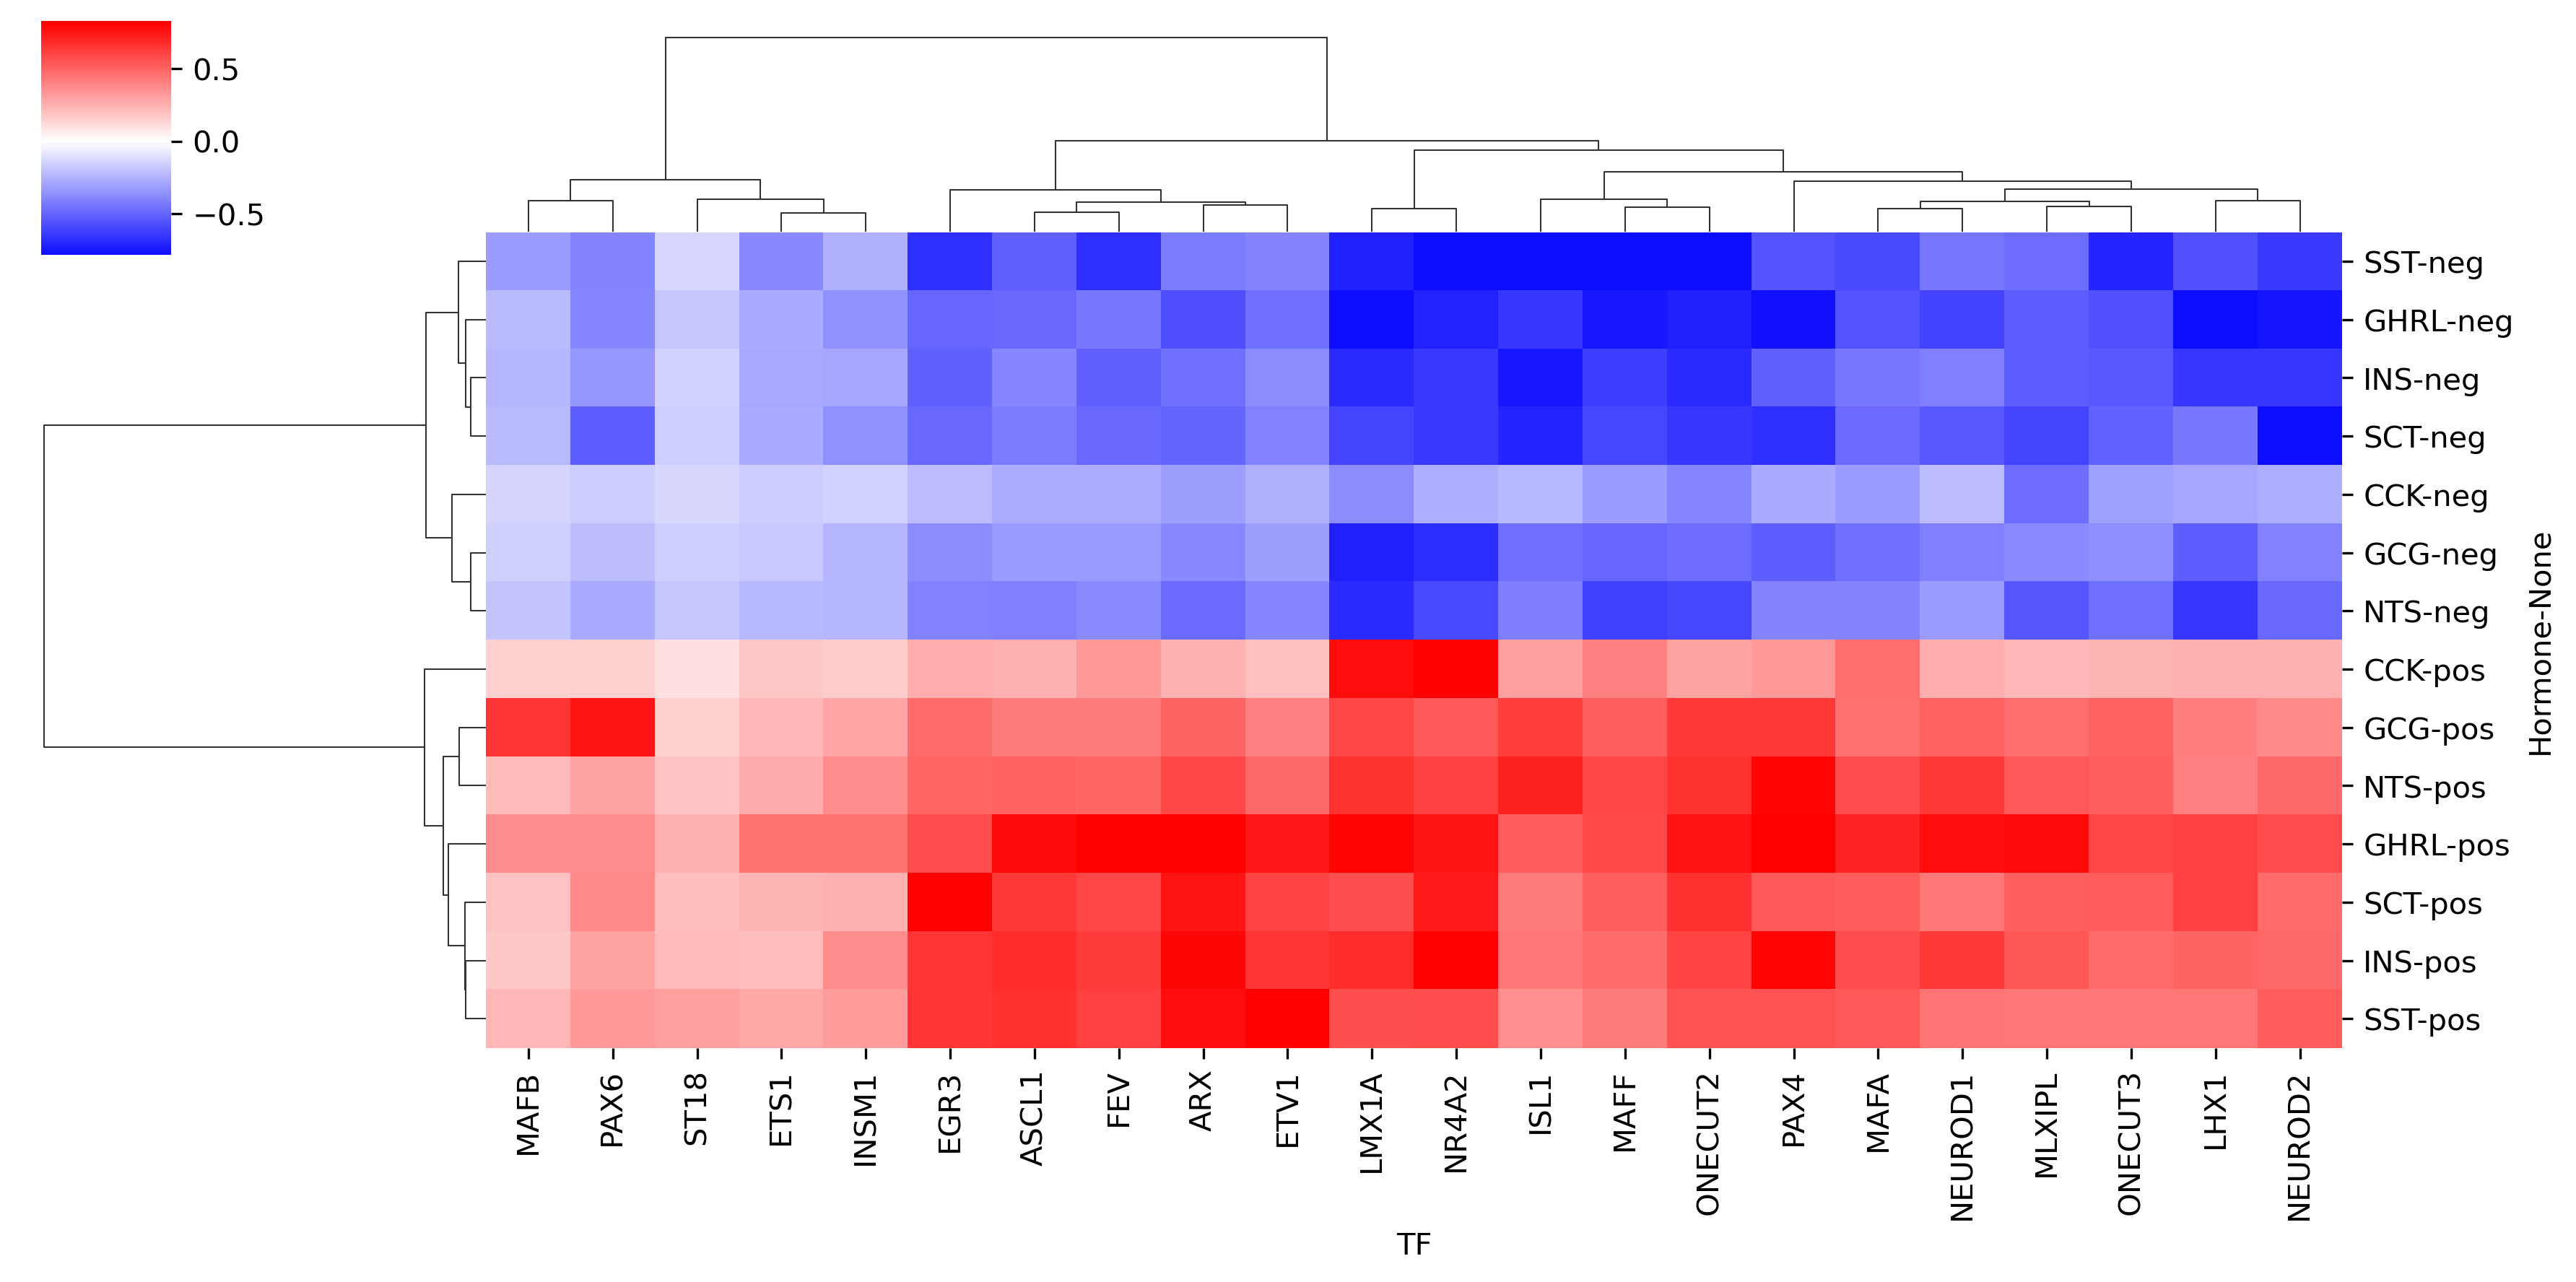

The file beside this chart, header and first rows:
Hormone	CCK	GCG	GHRL	INS	NTS	SCT	SST	CCK	GCG	GHRL	INS	NTS	SCT	SST
	pos	pos	pos	pos	pos	pos	pos	neg	neg	neg	neg	neg	neg	neg
TF														
ARX	0.2478	0.4952	0.9279	0.8006	0.597	0.7554	0.7822	-0.3123	-0.384	-0.5707	-0.4595	-0.4821	-0.4984	-0.4258
ASCL1	0.2531	0.4223	0.7914	0.6828	0.5092	0.6443	0.6672	-0.2664	-0.3275	-0.4868	-0.3919	-0.4112	-0.4251	-0.5111
EGR3	0.2669	0.4821	0.5797	0.656	0.4937	0.998	0.6572	-0.2147	-0.3748	-0.4914	-0.5146	-0.4042	-0.4856	-0.6779
ETS1	0.183	0.2323	0.4535	0.2144	0.269	0.238	0.2805	-0.167	-0.1803	-0.2718	-0.2804	-0.2283	-0.2698	-0.388
ETV1	0.2009	0.4014	0.7522	0.649	0.4839	0.6124	0.9279	-0.2532	-0.3113	-0.4626	-0.3725	-0.3908	-0.404	-0.3953
FEV	0.3353	0.4257	0.9549	0.6336	0.493	0.5978	0.6191	-0.2667	-0.3304	-0.4441	-0.5139	-0.3815	-0.4849	-0.6769
INSM1	0.1631	0.2975	0.4549	0.3745	0.3741	0.2514	0.3229	-0.1472	-0.2406	-0.3576	-0.2865	-0.2352	-0.3581	-0.2558
ISL1	0.3068	0.6236	0.5248	0.432	0.7221	0.4213	0.3675	-0.2274	-0.4655	-0.6505	-0.7527	-0.4185	-0.7102	-0.9915
LHX1	0.2552	0.4173	0.6203	0.4969	0.4079	0.621	0.4436	-0.2829	-0.516	-0.789	-0.6496	-0.6488	-0.4361	-0.5601
LMX1A	0.7809	0.601	0.8074	0.6803	0.664	0.5742	0.5732	-0.3755	-0.7209	-0.8363	-0.6885	-0.6878	-0.5982	-0.7184
MAFA	0.4653	0.4606	0.7042	0.5798	0.5791	0.5245	0.5444	-0.3251	-0.4585	-0.5536	-0.4409	-0.3964	-0.4835	-0.5807
MAFB	0.1513	0.653	0.3749	0.1772	0.2224	0.1967	0.2319	-0.138	-0.1491	-0.2247	-0.2318	-0.1887	-0.223	-0.3208
MAFF	0.4093	0.5196	0.5926	0.4746	0.6017	0.5174	0.4238	-0.3255	-0.4929	-0.7536	-0.6272	-0.6198	-0.5919	-0.8262
MLXIPL	0.2267	0.4671	0.7869	0.5505	0.5363	0.5194	0.4335	-0.4741	-0.3768	-0.5232	-0.522	-0.5427	-0.6014	-0.4748
NEUROD1	0.267	0.5117	0.7823	0.6441	0.6434	0.4324	0.4477	-0.216	-0.4138	-0.6151	-0.4081	-0.3175	-0.5371	-0.4399
NEUROD2	0.2544	0.3845	0.582	0.484	0.4834	0.4777	0.5238	-0.2595	-0.4033	-0.7557	-0.652	-0.4862	-0.8116	-0.6371
NR4A2	0.8529	0.5349	0.7554	0.833	0.6194	0.7388	0.5791	-0.257	-0.6808	-0.7166	-0.6457	-0.5893	-0.6458	-0.8505
ONECUT2	0.3028	0.6439	0.7638	0.6108	0.6603	0.6671	0.5589	-0.3917	-0.4716	-0.7211	-0.6883	-0.593	-0.6495	-0.9067
ONECUT3	0.2365	0.5028	0.5965	0.4769	0.5156	0.5209	0.4365	-0.3058	-0.3683	-0.5631	-0.5375	-0.4631	-0.5072	-0.708
PAX4	0.3355	0.6428	0.9827	0.8091	0.8082	0.5432	0.5624	-0.2713	-0.5198	-0.7726	-0.5126	-0.3989	-0.6748	-0.5526
PAX6	0.1537	0.755	0.3702	0.3048	0.3045	0.3777	0.3332	-0.165	-0.2102	-0.3938	-0.3398	-0.27	-0.5163	-0.3989
ST18	0.09996	0.1513	0.2579	0.2226	0.1903	0.21	0.3182	-0.1257	-0.1595	-0.182	-0.1457	-0.1848	-0.1589	-0.1356
